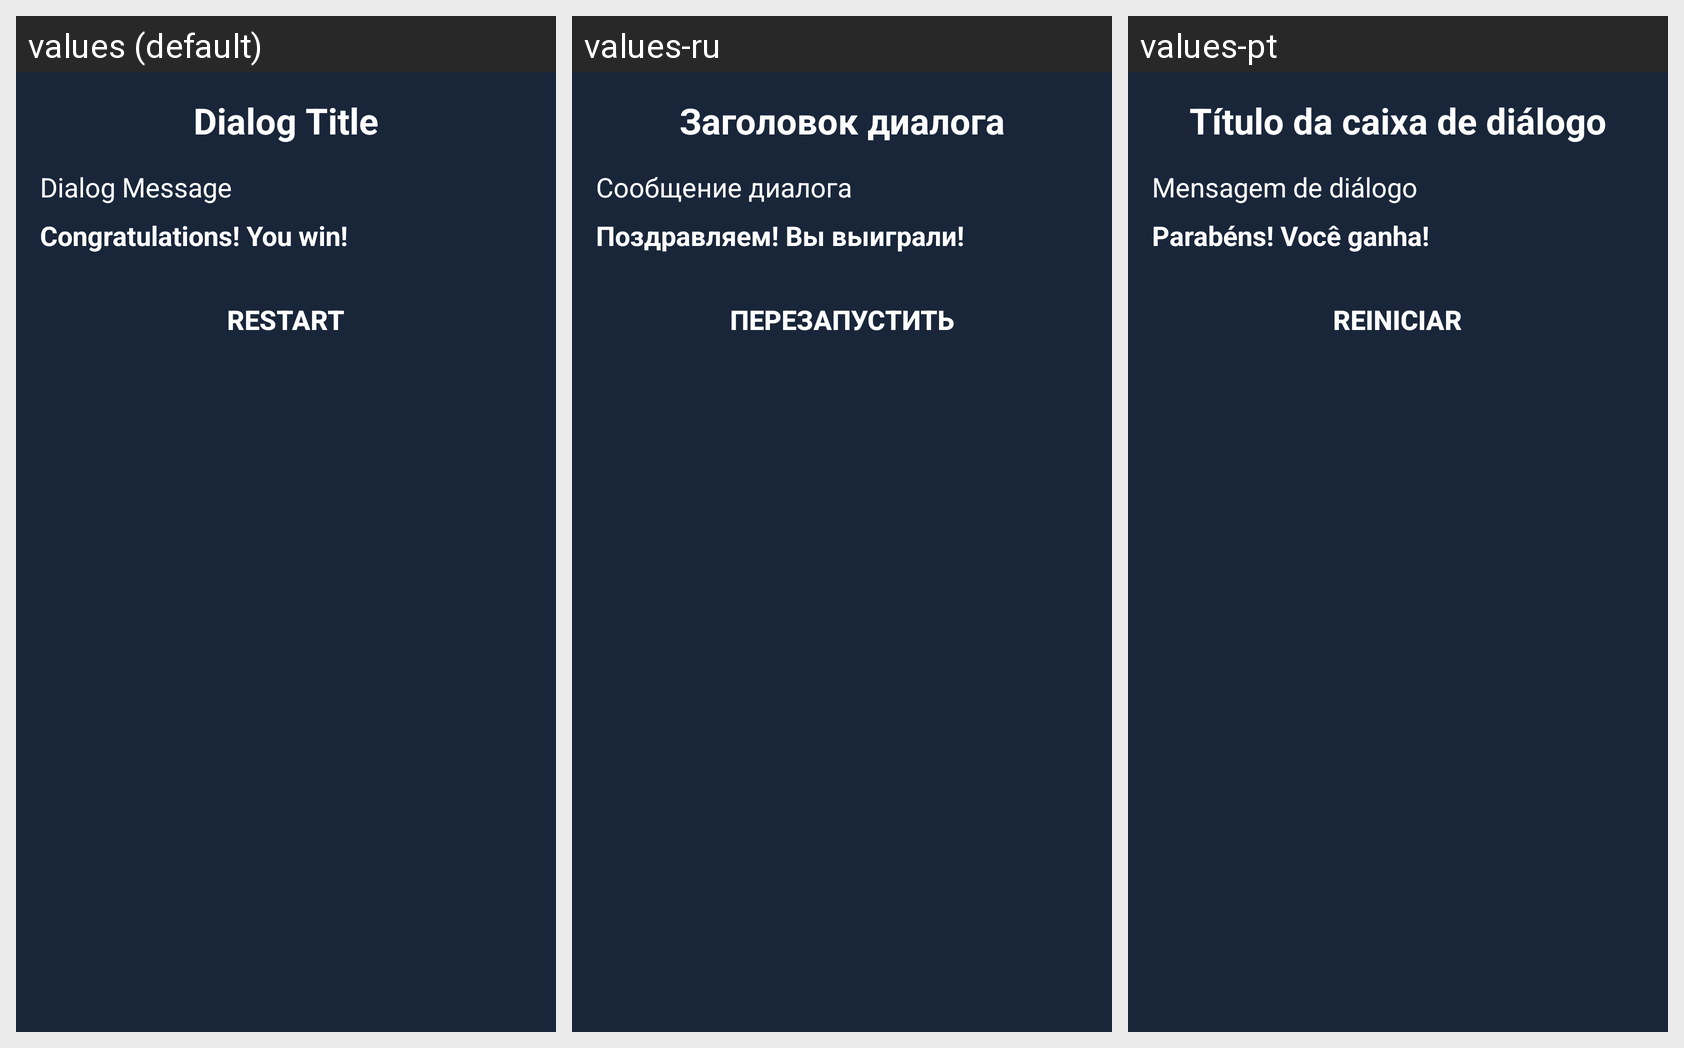

Locale-by-locale string values for the Android screen shown in this grid:
Android screen res/layout/dialog_match_result.xml rendered under 3 locales, left to right: values (default), values-ru, values-pt. Device: Nexus 5 (rendered at 1080×1920; each locale shown at half size, 540×960, under a caption strip naming it); theme Theme.BetFootball.
Strings drawn on this screen, with the default value and each locale's value (text and hints the layout hard-codes, and strings that could not be matched under every locale, appear in the picture but are not listed):

dialog_title
  values: Dialog Title
  values-ru: Заголовок диалога
  values-pt: Título da caixa de diálogo

dialog_message
  values: Dialog Message
  values-ru: Сообщение диалога
  values-pt: Mensagem de diálogo

congratulations_you_win
  values: Congratulations! You win!
  values-ru: Поздравляем! Вы выиграли!
  values-pt: Parabéns! Você ganha!

restart
  values: Restart
  values-ru: Перезапустить
  values-pt: Reiniciar
